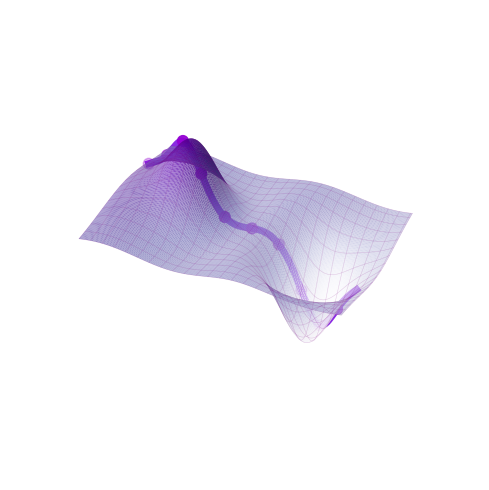

Source code (Python):
# import numpy as np
# import matplotlib.pyplot as plt
# from matplotlib.colors import LightSource

# # =====================================================
# # Grid
# # =====================================================

# x = np.linspace(-6, 6, 300)
# y = np.linspace(-4, 4, 300)

# X, Y = np.meshgrid(x, y)

# # =====================================================
# # Multi-basin energy landscape
# # =====================================================

# Z = (
#     2.5 * np.exp(-((X+3)**2 + (Y+1.5)**2)/2.5)
#     + 1.8 * np.exp(-((X-2)**2 + (Y-1)**2)/1.8)
#     + 2.2 * np.exp(-((X-4)**2 + (Y+2)**2)/2.2)
#     - 1.5 * np.exp(-((X)**2 + (Y)**2)/6)
# )

# Z += 0.2*np.sin(X*1.2) * np.cos(Y*1.5)

# # invert to create valleys
# Z = -Z

# # =====================================================
# # Plot
# # =====================================================

# fig = plt.figure(figsize=(14, 5))
# ax = fig.add_subplot(111, projection='3d')

# ls = LightSource(azdeg=315, altdeg=45)

# rgb = ls.shade(
#     Z,
#     cmap=plt.cm.Purples,
#     vert_exag=0.5,
#     blend_mode='soft'
# )

# # surface
# ax.plot_surface(
#     X,
#     Y,
#     Z,
#     rstride=2,
#     cstride=2,
#     facecolors=rgb,
#     linewidth=0,
#     antialiased=True,
#     shade=False,
#     alpha=0.85
# )

# # wireframe
# ax.plot_wireframe(
#     X,
#     Y,
#     Z,
#     rstride=15,
#     cstride=15,
#     color='mediumpurple',
#     linewidth=0.3,
#     alpha=0.35
# )

# # =====================================================
# # Latent trajectory
# # =====================================================

# t = np.linspace(-5, 5, 120)

# traj_x = t
# traj_y = 1.2*np.sin(t/2)

# traj_z = (
#     -(
#         2.5 * np.exp(-((traj_x+3)**2 + (traj_y+1.5)**2)/2.5)
#         + 1.8 * np.exp(-((traj_x-2)**2 + (traj_y-1)**2)/1.8)
#         + 2.2 * np.exp(-((traj_x-4)**2 + (traj_y+2)**2)/2.2)
#         - 1.5 * np.exp(-((traj_x)**2 + (traj_y)**2)/6)
#     )
# )

# ax.plot(
#     traj_x,
#     traj_y,
#     traj_z,
#     color='purple',
#     linewidth=4
# )

# ax.scatter(
#     traj_x[::15],
#     traj_y[::15],
#     traj_z[::15],
#     color='darkviolet',
#     s=50
# )

# # =====================================================
# # Style
# # =====================================================

# ax.set_axis_off()

# ax.view_init(
#     elev=28,
#     azim=-65
# )

# plt.tight_layout()

# # 保存为 PNG
# plt.savefig(
#     "latent_manifold.png",
#     dpi=300,
#     bbox_inches='tight',
#     transparent=True
# )

# plt.show()

import numpy as np
import matplotlib.pyplot as plt
from matplotlib.colors import LightSource

# =====================================================
# Grid
# =====================================================

x = np.linspace(-8, 8, 400)
y = np.linspace(-4, 4, 300)

X, Y = np.meshgrid(x, y)

# =====================================================
# Energy landscape
# =====================================================

# Initial high-energy peak
peak = 4.5 * np.exp(
    -((X + 3.5)**2 / 4 + (Y)**2 / 3)
)

# Final attractor basin
valley = -6.0 * np.exp(
    -((X - 3.5)**2 / 5 + (Y + 0.3)**2 / 4)
)

# Smooth transition structure
transition = 1.2 * np.sin(0.7 * X) * np.exp(-Y**2 / 10)

# Global energy slope (critical!)
slope = -0.12 * X

# Final landscape
Z = peak + valley + transition + slope

# =====================================================
# Plot
# =====================================================

fig = plt.figure(figsize=(14, 5))
ax = fig.add_subplot(111, projection='3d')

# Soft lighting
ls = LightSource(azdeg=315, altdeg=45)

rgb = ls.shade(
    Z,
    cmap=plt.cm.Purples,
    vert_exag=0.8,
    blend_mode='soft'
)

# Surface
ax.plot_surface(
    X,
    Y,
    Z,
    rstride=2,
    cstride=2,
    facecolors=rgb,
    linewidth=0,
    antialiased=True,
    shade=False,
    alpha=0.88
)

# Wireframe
ax.plot_wireframe(
    X,
    Y,
    Z,
    rstride=18,
    cstride=18,
    color='purple',
    linewidth=0.4,
    alpha=0.18
)

# =====================================================
# Trajectory
# =====================================================

t = np.linspace(-7, 7, 200)

traj_x = t
traj_y = 0.6*np.sin(t/1.5)

# Interpolate trajectory height
traj_z = (
    4.5 * np.exp(-((traj_x + 3.5)**2 / 4 + (traj_y)**2 / 3))
    - 6.0 * np.exp(-((traj_x - 3.5)**2 / 5 + (traj_y + 0.3)**2 / 4))
    + 1.2 * np.sin(0.7 * traj_x) * np.exp(-traj_y**2 / 10)
    - 0.12 * traj_x
)

# Flow line
ax.plot(
    traj_x,
    traj_y,
    traj_z + 0.15,
    color='#8A2BE2',
    linewidth=5
)

# Latent states
ax.scatter(
    traj_x[::20],
    traj_y[::20],
    traj_z[::20] + 0.15,
    color='darkviolet',
    s=60
)

# =====================================================
# Camera & style
# =====================================================

ax.set_axis_off()

ax.view_init(
    elev=23,
    azim=-72
)

plt.tight_layout()

# Save
plt.savefig(
    "hnn_energy_landscape.png",
    dpi=300,
    transparent=True,
    bbox_inches='tight'
)

plt.show()
